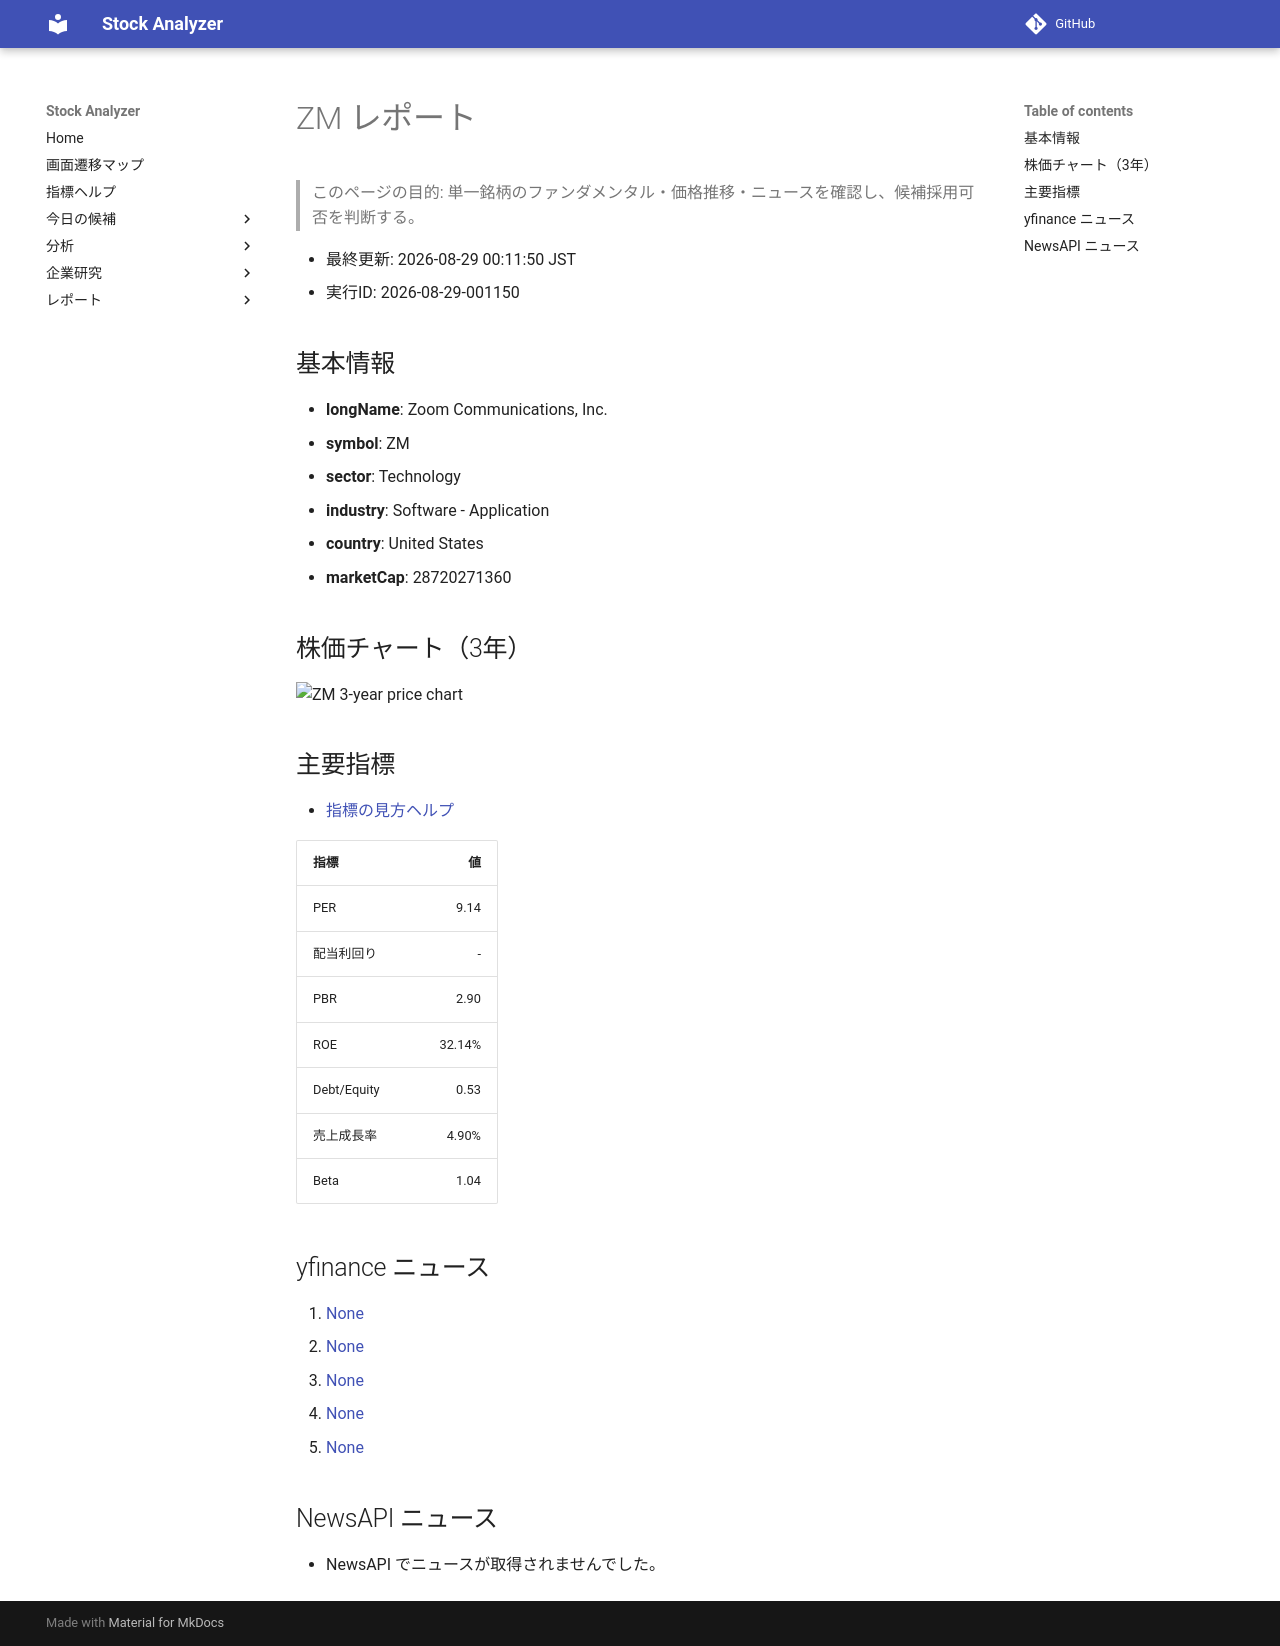

repository: Yumi-note/Making-APP · page: reports/2026-08-29/001150/ZM/index.html · generator: mkdocs

# ZM レポート

> このページの目的: 単一銘柄のファンダメンタル・価格推移・ニュースを確認し、候補採用可否を判断する。

- 最終更新: 2026-08-29 00:11:50 JST
- 実行ID: 2026-08-29-001150

## 基本情報

- **longName**: Zoom Communications, Inc.
- **symbol**: ZM
- **sector**: Technology
- **industry**: Software - Application
- **country**: United States
- **marketCap**: 28720271360

## 株価チャート（3年）

![ZM 3-year price chart](ZM_3y.png)

## 主要指標

- [指標の見方ヘルプ](../../../../indicators.md)

| 指標 | 値 |
|---|---:|
| PER | 9.14 |
| 配当利回り | - |
| PBR | 2.90 |
| ROE | 32.14% |
| Debt/Equity | 0.53 |
| 売上成長率 | 4.90% |
| Beta | 1.04 |

## yfinance ニュース

1. [None](None)
2. [None](None)
3. [None](None)
4. [None](None)
5. [None](None)

## NewsAPI ニュース

- NewsAPI でニュースが取得されませんでした。
